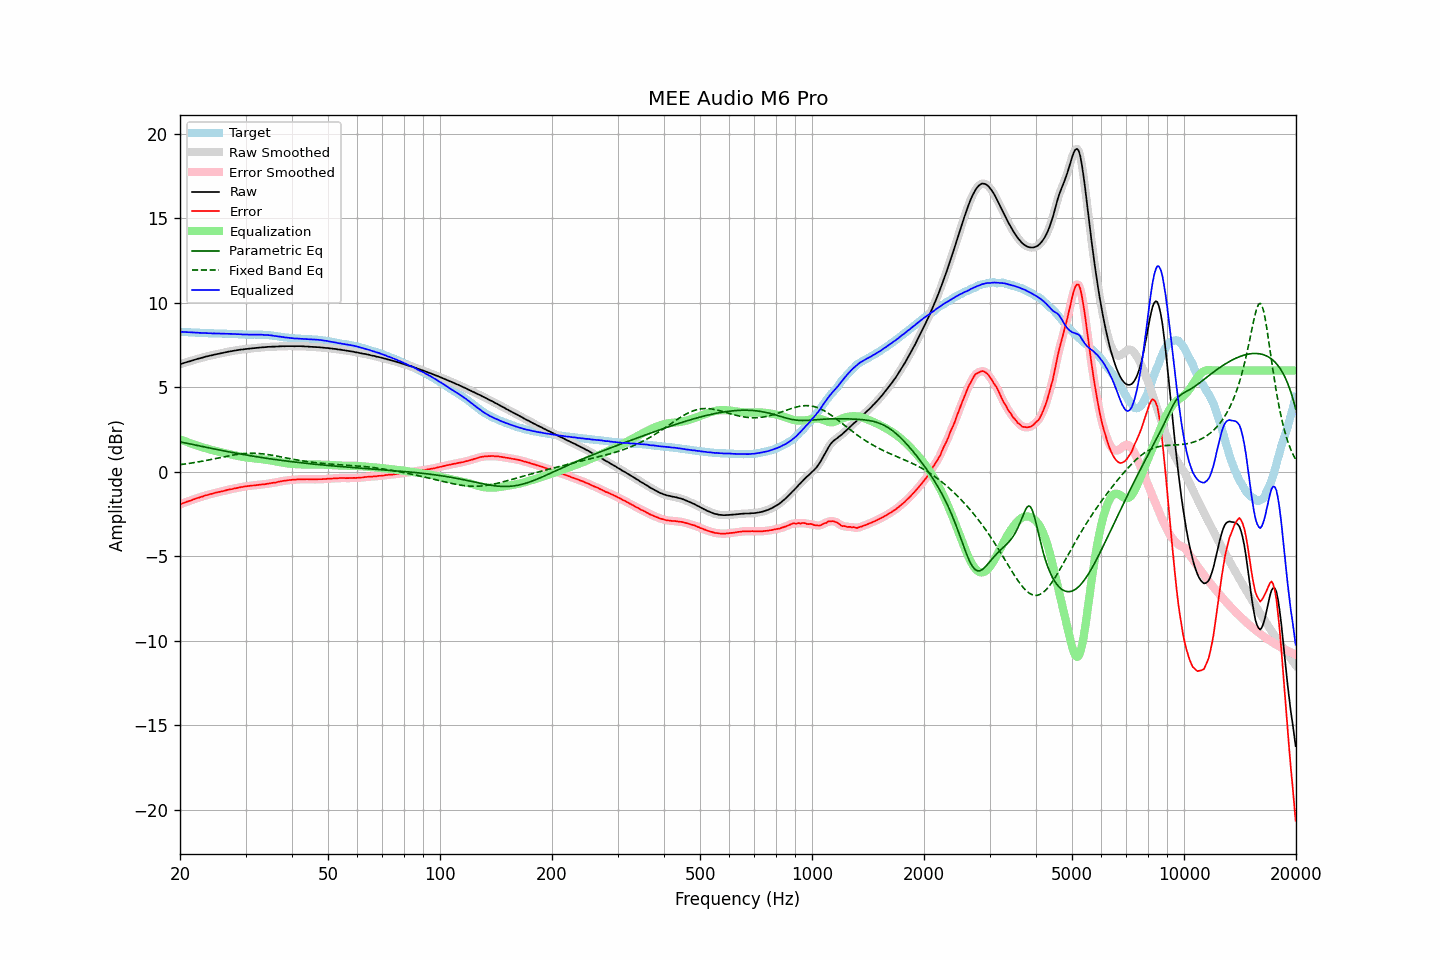

The table this chart was drawn from, first rows:
frequency, raw, error, smoothed, error_smoothed, equalization, parametric_eq, fixed_band_eq, equalized_raw, equalized_smoothed, target
20.00, 6.36, -1.93, 6.36, -1.93, 1.92, 1.77, 0.42, 8.28, 8.28, 8.28
20.20, 6.40, -1.89, 6.39, -1.89, 1.89, 1.75, 0.44, 8.28, 8.28, 8.28
20.40, 6.43, -1.85, 6.43, -1.85, 1.85, 1.74, 0.45, 8.28, 8.28, 8.27
20.61, 6.46, -1.82, 6.46, -1.81, 1.82, 1.72, 0.46, 8.27, 8.27, 8.27
20.81, 6.49, -1.78, 6.49, -1.78, 1.78, 1.70, 0.48, 8.27, 8.27, 8.26
21.02, 6.52, -1.75, 6.51, -1.75, 1.75, 1.68, 0.49, 8.26, 8.26, 8.26
21.23, 6.54, -1.71, 6.54, -1.71, 1.71, 1.66, 0.50, 8.25, 8.25, 8.25
21.44, 6.57, -1.68, 6.57, -1.68, 1.68, 1.64, 0.52, 8.25, 8.25, 8.25
21.66, 6.60, -1.64, 6.60, -1.65, 1.64, 1.62, 0.53, 8.24, 8.24, 8.24
21.87, 6.63, -1.61, 6.63, -1.61, 1.61, 1.60, 0.55, 8.24, 8.24, 8.24
22.09, 6.66, -1.57, 6.66, -1.58, 1.58, 1.58, 0.57, 8.24, 8.24, 8.23
22.31, 6.69, -1.54, 6.69, -1.54, 1.55, 1.56, 0.58, 8.24, 8.23, 8.23
22.54, 6.71, -1.52, 6.71, -1.52, 1.51, 1.54, 0.60, 8.22, 8.23, 8.23
22.76, 6.74, -1.48, 6.73, -1.49, 1.48, 1.52, 0.62, 8.22, 8.22, 8.22
22.99, 6.76, -1.46, 6.76, -1.45, 1.45, 1.50, 0.63, 8.21, 8.21, 8.22
23.22, 6.79, -1.42, 6.79, -1.42, 1.42, 1.48, 0.65, 8.21, 8.21, 8.21
23.45, 6.82, -1.39, 6.81, -1.39, 1.40, 1.46, 0.67, 8.21, 8.21, 8.21
23.69, 6.84, -1.37, 6.84, -1.36, 1.37, 1.44, 0.69, 8.20, 8.21, 8.21
23.92, 6.86, -1.34, 6.86, -1.34, 1.34, 1.42, 0.71, 8.20, 8.20, 8.20
24.16, 6.89, -1.31, 6.88, -1.32, 1.31, 1.40, 0.73, 8.20, 8.19, 8.20
24.40, 6.90, -1.30, 6.90, -1.29, 1.29, 1.38, 0.75, 8.19, 8.19, 8.19
24.65, 6.93, -1.27, 6.93, -1.26, 1.26, 1.36, 0.77, 8.19, 8.19, 8.19
24.89, 6.95, -1.24, 6.95, -1.24, 1.24, 1.34, 0.79, 8.19, 8.19, 8.18
25.14, 6.97, -1.21, 6.97, -1.21, 1.22, 1.32, 0.81, 8.19, 8.19, 8.18
25.39, 6.99, -1.19, 6.99, -1.19, 1.20, 1.30, 0.83, 8.18, 8.18, 8.18
25.65, 7.01, -1.17, 7.01, -1.17, 1.17, 1.28, 0.85, 8.18, 8.18, 8.18
25.91, 7.03, -1.15, 7.03, -1.15, 1.15, 1.27, 0.87, 8.18, 8.18, 8.18
26.16, 7.05, -1.13, 7.05, -1.13, 1.13, 1.25, 0.89, 8.18, 8.18, 8.18
26.43, 7.07, -1.11, 7.07, -1.11, 1.11, 1.23, 0.91, 8.17, 8.17, 8.18
26.69, 7.09, -1.08, 7.09, -1.08, 1.08, 1.21, 0.92, 8.17, 8.17, 8.17
26.96, 7.11, -1.06, 7.11, -1.06, 1.06, 1.19, 0.94, 8.17, 8.17, 8.17
27.23, 7.13, -1.04, 7.12, -1.04, 1.04, 1.17, 0.96, 8.17, 8.17, 8.17
27.50, 7.14, -1.03, 7.14, -1.02, 1.02, 1.16, 0.98, 8.16, 8.16, 8.16
27.77, 7.16, -1.00, 7.16, -1.00, 1.00, 1.14, 1.00, 8.16, 8.16, 8.16
28.05, 7.18, -0.97, 7.17, -0.98, 0.98, 1.12, 1.01, 8.16, 8.15, 8.15
28.33, 7.19, -0.96, 7.19, -0.96, 0.96, 1.10, 1.03, 8.15, 8.15, 8.15
28.62, 7.21, -0.94, 7.21, -0.94, 0.94, 1.08, 1.04, 8.15, 8.15, 8.15
28.90, 7.22, -0.92, 7.22, -0.92, 0.92, 1.07, 1.05, 8.14, 8.14, 8.14
29.19, 7.24, -0.90, 7.23, -0.90, 0.90, 1.05, 1.06, 8.14, 8.14, 8.14
29.48, 7.24, -0.90, 7.24, -0.89, 0.89, 1.03, 1.07, 8.12, 8.13, 8.13
29.78, 7.26, -0.87, 7.26, -0.87, 0.87, 1.02, 1.08, 8.13, 8.13, 8.12
30.08, 7.27, -0.85, 7.27, -0.86, 0.86, 1.00, 1.09, 8.12, 8.12, 8.12
30.38, 7.28, -0.84, 7.28, -0.84, 0.84, 0.98, 1.09, 8.12, 8.12, 8.12
30.68, 7.29, -0.83, 7.29, -0.83, 0.83, 0.97, 1.10, 8.12, 8.12, 8.12
30.99, 7.30, -0.82, 7.30, -0.82, 0.82, 0.95, 1.10, 8.12, 8.12, 8.12
31.30, 7.31, -0.81, 7.31, -0.81, 0.81, 0.93, 1.10, 8.12, 8.12, 8.11
31.61, 7.32, -0.81, 7.32, -0.80, 0.80, 0.92, 1.10, 8.12, 8.12, 8.12
31.93, 7.33, -0.79, 7.33, -0.79, 0.79, 0.90, 1.10, 8.12, 8.12, 8.12
32.24, 7.34, -0.78, 7.34, -0.78, 0.78, 0.89, 1.09, 8.12, 8.12, 8.12
32.57, 7.35, -0.77, 7.35, -0.77, 0.77, 0.87, 1.09, 8.12, 8.12, 8.12
32.89, 7.36, -0.76, 7.36, -0.76, 0.76, 0.86, 1.08, 8.12, 8.12, 8.11
33.22, 7.37, -0.74, 7.36, -0.75, 0.75, 0.84, 1.07, 8.12, 8.11, 8.11
33.55, 7.37, -0.74, 7.37, -0.74, 0.74, 0.83, 1.06, 8.10, 8.11, 8.11
33.89, 7.38, -0.73, 7.38, -0.73, 0.72, 0.81, 1.05, 8.10, 8.10, 8.11
34.23, 7.39, -0.71, 7.39, -0.71, 0.71, 0.80, 1.03, 8.10, 8.09, 8.09
34.57, 7.40, -0.69, 7.40, -0.69, 0.70, 0.79, 1.02, 8.09, 8.09, 8.09
34.92, 7.40, -0.68, 7.40, -0.68, 0.68, 0.77, 1.00, 8.08, 8.08, 8.08
35.27, 7.41, -0.66, 7.40, -0.66, 0.66, 0.76, 0.99, 8.07, 8.07, 8.07
35.62, 7.41, -0.64, 7.41, -0.65, 0.65, 0.74, 0.97, 8.05, 8.05, 8.05
35.97, 7.41, -0.64, 7.41, -0.63, 0.63, 0.73, 0.96, 8.04, 8.04, 8.05
... 635 more rows
